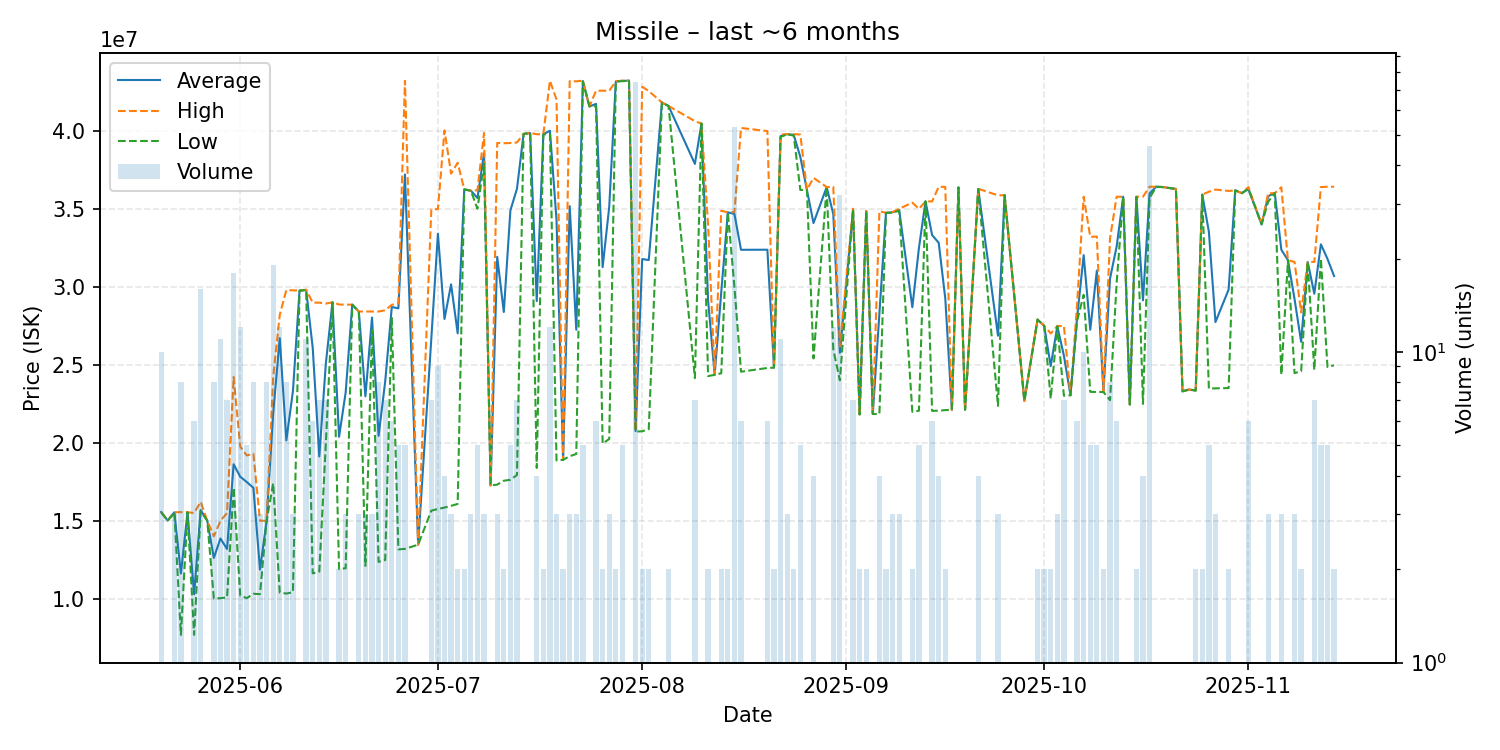

The data file committed next to this chart (first rows):
date, average, highest, lowest, order_count, volume
2025-05-20, 15551000, 15560000, 15540000, 6, 10
2025-05-21, 15000000, 15000000, 15000000, 1, 1
2025-05-22, 15533333, 15540000, 15530000, 3, 3
2025-05-23, 11610500, 15545000, 7676000, 8, 8
2025-05-24, 15540000, 15540000, 15540000, 1, 1
2025-05-25, 10282000, 15490000, 7678000, 6, 6
2025-05-26, 15678750, 16210000, 15630000, 9, 16
2025-05-27, 14990000, 14990000, 14990000, 1, 1
2025-05-28, 12611250, 14000000, 10000000, 6, 8
2025-05-29, 13855455, 14990000, 10030000, 9, 11
2025-05-30, 13181429, 15495000, 10080000, 7, 7
2025-05-31, 18616667, 24210000, 17130000, 14, 18
2025-06-01, 17815833, 19750000, 10200000, 10, 12
2025-06-02, 17476000, 19180000, 10030000, 5, 5
2025-06-03, 17101250, 19300000, 10310000, 6, 8
2025-06-04, 11860000, 15000000, 10290000, 3, 3
2025-06-05, 14971250, 14985000, 14970000, 6, 8
2025-06-06, 21865263, 24210000, 17400000, 14, 19
2025-06-07, 26702500, 28200000, 10390000, 7, 12
2025-06-08, 20148750, 29785000, 10325000, 8, 8
2025-06-09, 23313333, 29765000, 10410000, 3, 3
2025-06-10, 29750000, 29750000, 29750000, 1, 1
2025-06-11, 29800000, 29810000, 29780000, 5, 11
2025-06-12, 26090000, 28980000, 11620000, 5, 6
2025-06-13, 19117143, 28980000, 11730000, 5, 7
2025-06-14, 25105714, 28920000, 20000000, 5, 7
2025-06-15, 29000000, 29000000, 29000000, 1, 1
2025-06-16, 20375000, 28860000, 11890000, 2, 2
2025-06-17, 23216667, 28850000, 11950000, 3, 3
2025-06-18, 28850000, 28850000, 28850000, 1, 1
2025-06-19, 28406667, 28410000, 28400000, 3, 3
2025-06-20, 22973333, 28410000, 12100000, 3, 3
2025-06-21, 28023333, 28410000, 27250000, 3, 3
2025-06-22, 20441250, 28410000, 12355000, 8, 8
2025-06-23, 23915714, 28490000, 12475000, 7, 7
2025-06-24, 28696667, 28840000, 28000000, 5, 6
2025-06-25, 28614000, 28930000, 13160000, 5, 5
2025-06-26, 37198000, 43200000, 13190000, 4, 5
2025-06-28, 13460000, 13460000, 13460000, 1, 1
2025-06-30, 26675714, 34955000, 15640000, 7, 7
2025-07-01, 33397778, 34980000, 15750000, 8, 9
2025-07-02, 27932500, 40025000, 15840000, 4, 4
2025-07-03, 30150000, 37250000, 15950000, 3, 3
2025-07-04, 27010000, 37950000, 16070000, 2, 2
2025-07-05, 36240000, 36240000, 36240000, 1, 2
2025-07-06, 36160000, 36165000, 36155000, 3, 3
2025-07-07, 35688000, 36180000, 35000000, 4, 5
2025-07-08, 38556667, 39860000, 37905000, 3, 3
2025-07-09, 17260000, 17260000, 17260000, 1, 1
2025-07-10, 31916667, 39220000, 17310000, 3, 3
2025-07-11, 28380000, 39200000, 17560000, 2, 2
2025-07-12, 34894000, 39215000, 17620000, 5, 5
2025-07-13, 36284286, 39250000, 17930000, 7, 7
2025-07-14, 39800000, 39800000, 39800000, 1, 1
2025-07-15, 39850000, 39850000, 39850000, 1, 1
2025-07-16, 29080000, 39780000, 18380000, 3, 4
2025-07-17, 39775000, 39780000, 39770000, 2, 2
2025-07-18, 40001667, 43210000, 39785000, 10, 12
2025-07-19, 34286667, 42000000, 18860000, 2, 3
2025-07-20, 18900000, 18900000, 18900000, 1, 2
... 98 more rows
